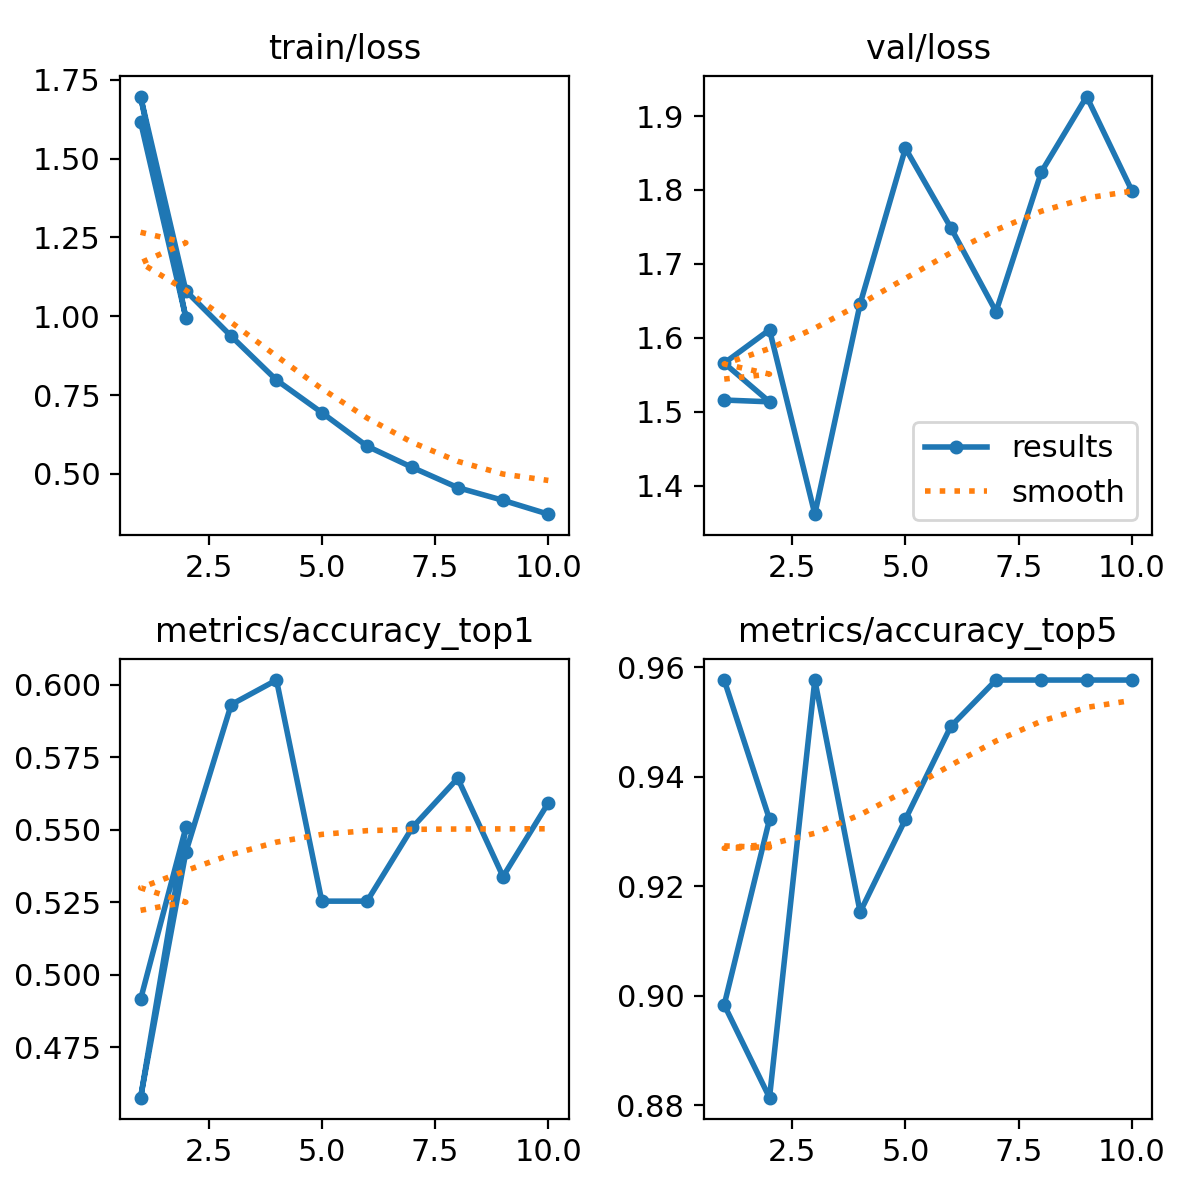

The table this chart was drawn from, first rows:
epoch, time, train/loss, metrics/accuracy_top1, metrics/accuracy_top5, val/loss, lr/pg0, lr/pg1, lr/pg2
1, 399.2, 1.617, 0.4915, 0.9576, 1.516, 0.0002554, 0.0002554, 0.0002554
2, 828, 0.9955, 0.5508, 0.9322, 1.513, 0.0004611, 0.0004611, 0.0004611
1, 467.5, 1.697, 0.4576, 0.8983, 1.566, 0.0002553, 0.0002553, 0.0002553
2, 936.1, 1.081, 0.5424, 0.8814, 1.611, 0.000461, 0.000461, 0.000461
3, 1386, 0.9368, 0.5932, 0.9576, 1.361, 0.0006159, 0.0006159, 0.0006159
4, 1829, 0.7976, 0.6017, 0.9153, 1.646, 0.0005406, 0.0005406, 0.0005406
5, 2264, 0.6943, 0.5254, 0.9322, 1.856, 0.0004645, 0.0004645, 0.0004645
6, 2700, 0.5879, 0.5254, 0.9492, 1.749, 0.0003883, 0.0003883, 0.0003883
7, 3080, 0.5203, 0.5508, 0.9576, 1.635, 0.0003122, 0.0003122, 0.0003122
8, 3444, 0.4565, 0.5678, 0.9576, 1.824, 0.0002361, 0.0002361, 0.0002361
9, 3811, 0.4162, 0.5339, 0.9576, 1.926, 0.00016, 0.00016, 0.00016
10, 4176, 0.3722, 0.5593, 0.9576, 1.799, 8.3821e-05, 8.3821e-05, 8.3821e-05
